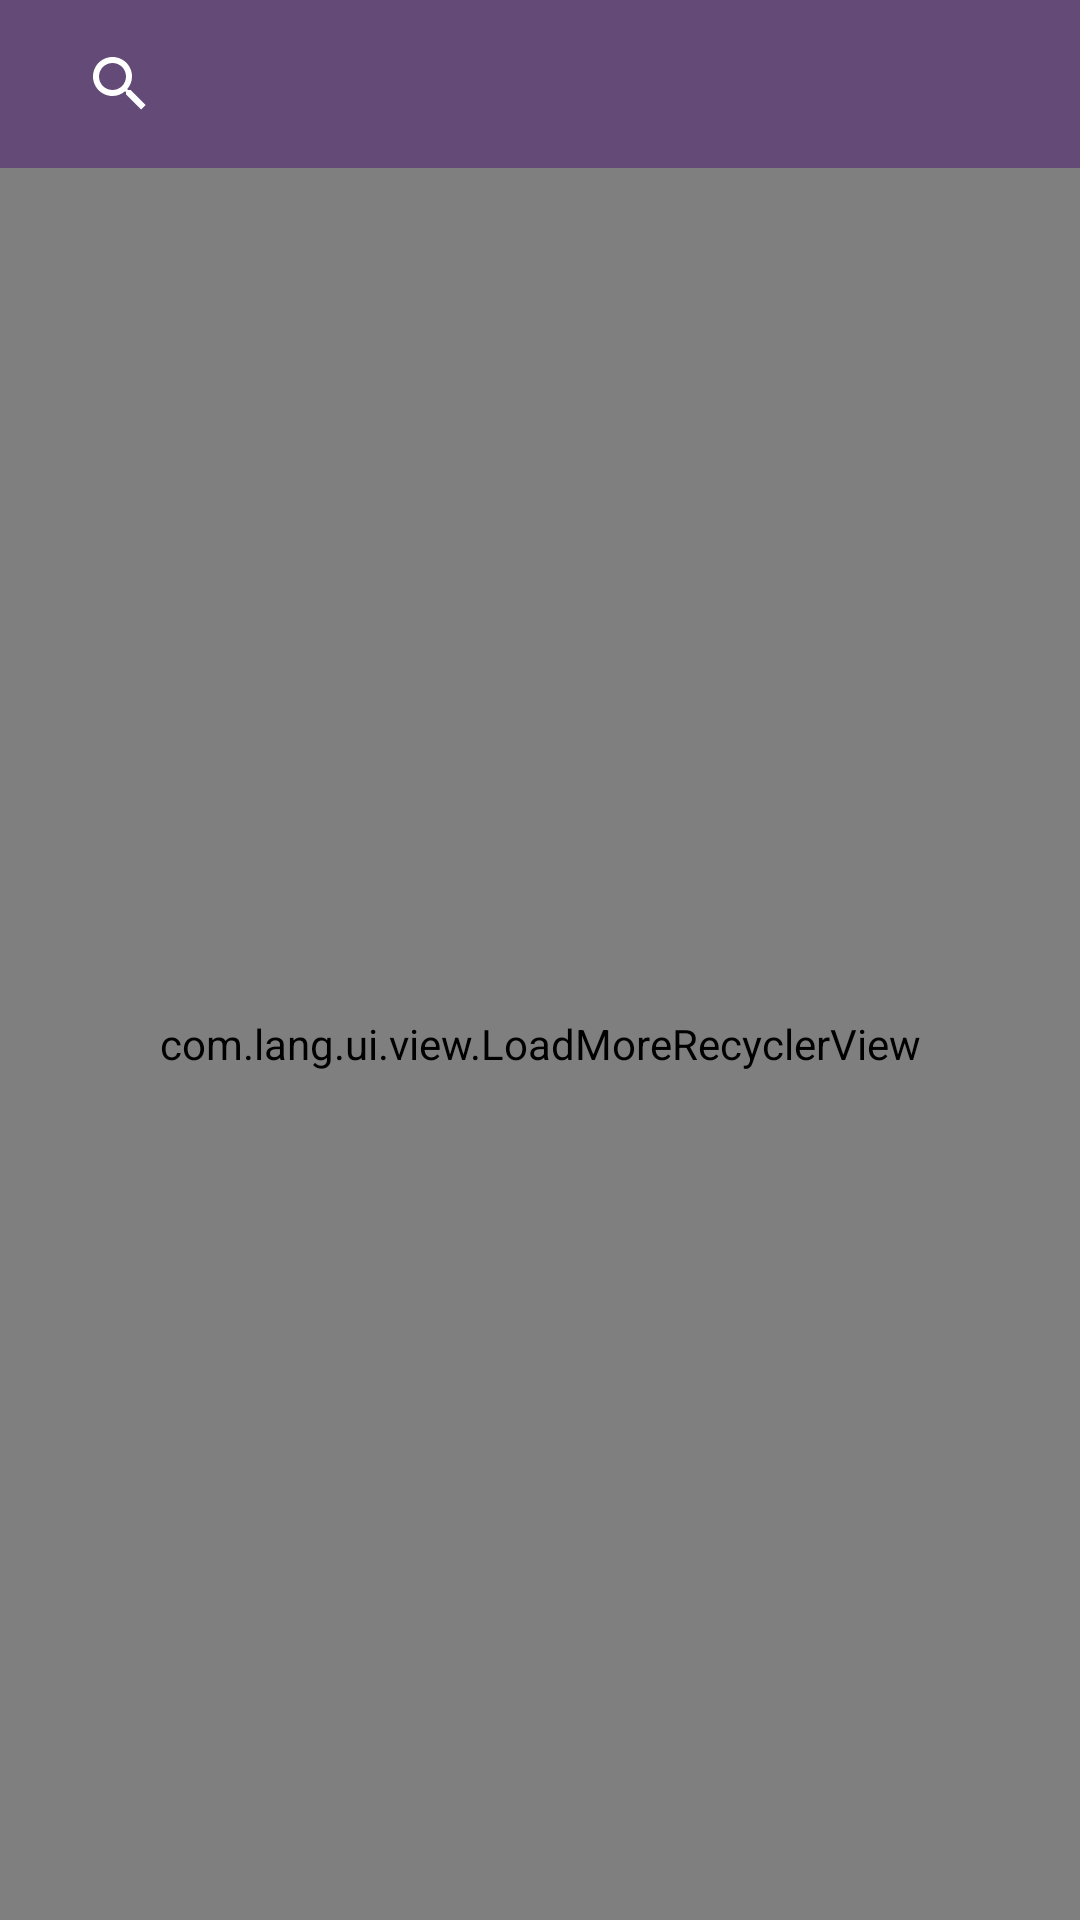

This screen was rendered from an Android layout file. Write that file and the resources it references.
<!-- AndroidManifest.xml: application theme AppTheme -->
<!-- res/layout/activity_seach.xml -->
<?xml version="1.0" encoding="utf-8"?>
<LinearLayout xmlns:android="http://schemas.android.com/apk/res/android"
    xmlns:app="http://schemas.android.com/apk/res-auto"
    xmlns:tools="http://schemas.android.com/tools"
    android:layout_width="match_parent"
    android:layout_height="match_parent"
    android:orientation="vertical"
    tools:context="com.lang.ui.activity.SearchActivity">


    <android.support.design.widget.AppBarLayout
        android:layout_width="match_parent"
        android:layout_height="wrap_content"
        android:theme="@style/AppTheme.AppBarOverlay">

        <android.support.v7.widget.Toolbar
            android:id="@+id/toolbar"
            android:layout_width="match_parent"
            android:layout_height="wrap_content">


            <android.support.v7.widget.SearchView
                android:id="@+id/search_view"
                android:layout_width="match_parent"
                android:layout_height="wrap_content">

                <requestFocus />

            </android.support.v7.widget.SearchView>

        </android.support.v7.widget.Toolbar>

    </android.support.design.widget.AppBarLayout>


    <com.lang.ui.view.LoadMoreRecyclerView
        android:id="@+id/search_load_recycler_view"
        android:layout_width="match_parent"
        android:layout_height="match_parent">

    </com.lang.ui.view.LoadMoreRecyclerView>

</LinearLayout>
<!-- resources referenced by this layout -->
<resources>
  <style name="AppTheme.AppBarOverlay" parent="ThemeOverlay.AppCompat.Dark.ActionBar" />
  <style name="AppTheme" parent="AppTheme.Base">
          
          <item name="colorPrimary">@color/colorPrimary</item>
          <item name="colorPrimaryDark">@color/colorPrimaryDark</item>
          <item name="colorAccent">@color/colorAccent</item>
      </style>
  <style name="AppTheme.Base" parent="Theme.AppCompat.Light.NoActionBar">
          <item name="windowActionBar">false</item>
          <item name="android:windowNoTitle">true</item>
      </style>
  <color name="colorPrimary">#644b77</color>
  <color name="colorPrimaryDark">#FF5C3F73</color>
  <color name="colorAccent">#6bae5a</color>
</resources>
